2-way image classification set "eyes" from GitHub (Kyoeun33/yawm1); label vocabulary: closed, open.

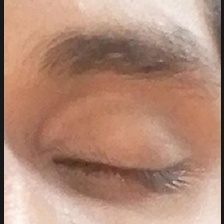
Label: closed

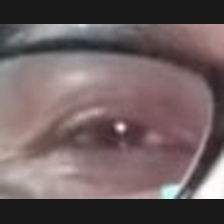
Label: open

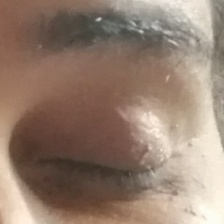
Label: closed

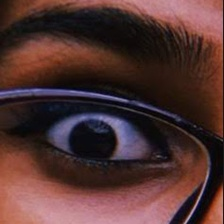
Label: open

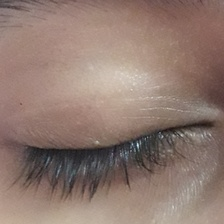
Label: closed

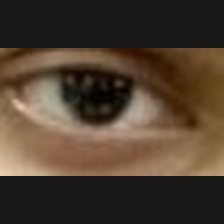
Label: open
